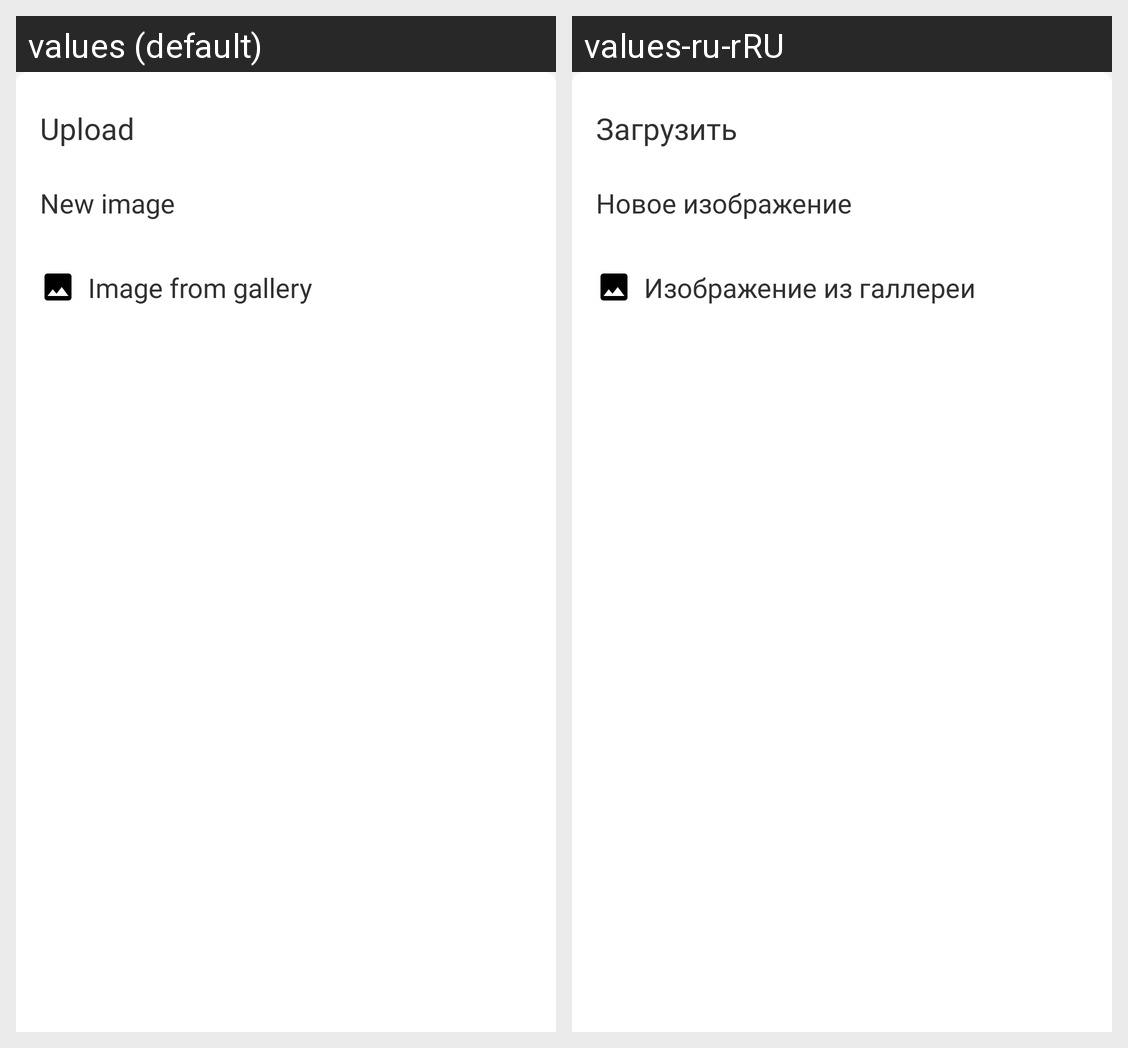

Here is an Android app screen in its default locale and in the app's own translations. Write out the translated-string differences for the strings that appear on this screen.
Android screen res/layout/fragment_upload_chooser.xml rendered under 2 locales, left to right: values (default), values-ru-rRU. Device: Nexus 5 (rendered at 1080×1920; each locale shown at half size, 540×960, under a caption strip naming it); theme AppTheme.Light.
Strings drawn on this screen, with the default value and each locale's value (text and hints the layout hard-codes, and strings that could not be matched under every locale, appear in the picture but are not listed):

action_upload
  values: Upload
  values-ru-rRU: Загрузить

action_make_photo
  values: New image
  values-ru-rRU: Новое изображение

action_upload_from_gallery
  values: Image from gallery
  values-ru-rRU: Изображение из галлереи
